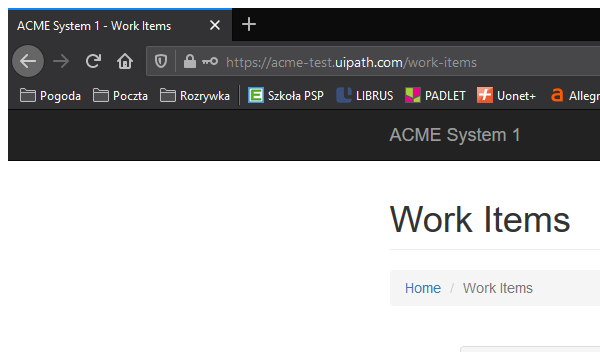
Workflow: Highlight_WFType_Items

Step 1: Attach ACME website in window 'ACME System 1 - Work Items' (firefox.exe)
